Photos from the image-classification dataset "dataset" in the GitHub repository An0jin/ToneiverseLinux. Its 4 classes are: autumn warm, spring warm, summer cool, winter cool.

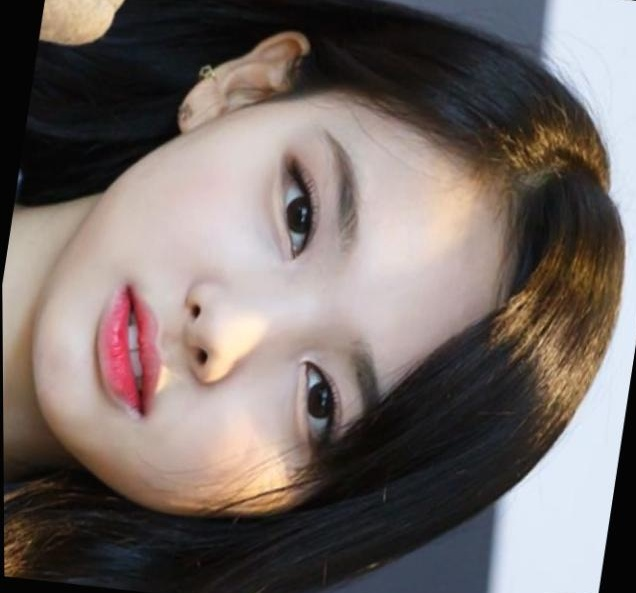
Label: summer cool

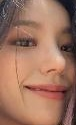
Label: autumn warm

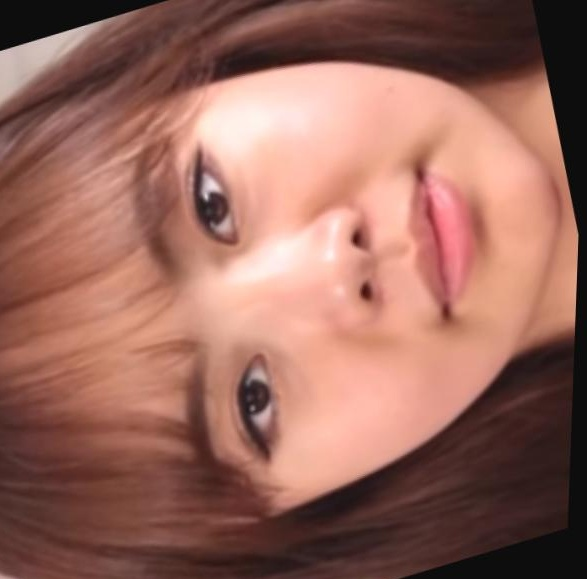
Label: autumn warm

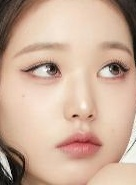
Label: summer cool

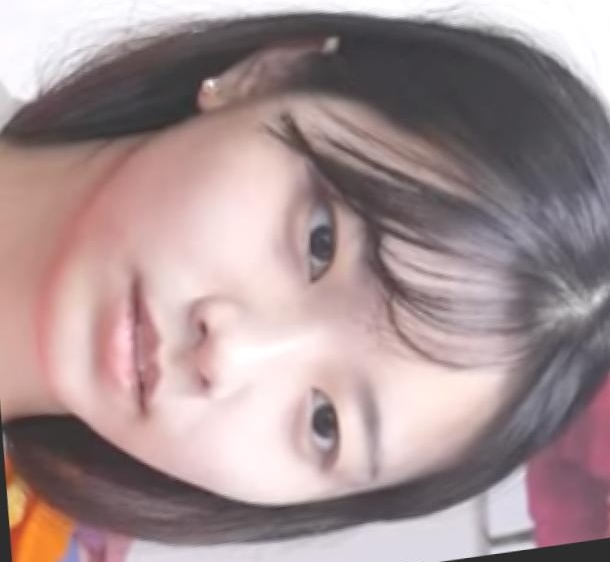
Label: spring warm

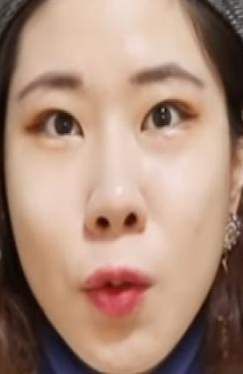
Label: winter cool
